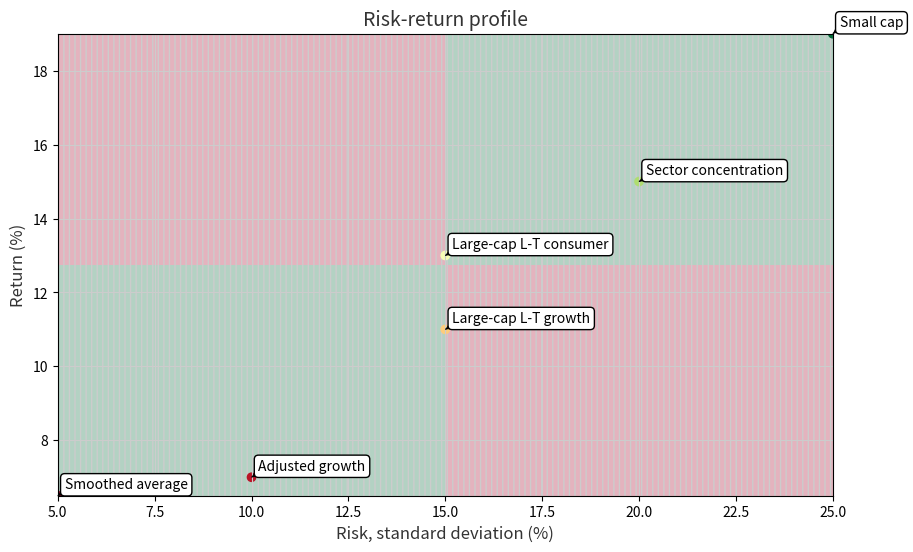

The script that saved this image:
import matplotlib.pyplot as plt
import numpy as np
import matplotlib.patches as patches

# Data
risk = [5.0, 10.0, 15.0, 15.0, 20.0, 25.0] 
return_values = [6.5, 7.0, 11.0, 13.0, 15.0, 19.0]
labels = ["Smoothed average", "Adjusted growth", "Large-cap L-T growth", "Large-cap L-T consumer", "Sector concentration", "Small cap"]

# Create the plot
plt.figure(figsize=(10, 6))

# Set the background gradient
cmap = plt.get_cmap('RdYlGn')
norm = plt.Normalize(vmin=min(return_values), vmax=max(return_values))
plt.imshow([[0, 1], [1, 0]], cmap=cmap, extent=(min(risk), max(risk), min(return_values), max(return_values)), aspect='auto', alpha=0.3)

# Add a striped texture to the background
texture = plt.Rectangle((min(risk), min(return_values)), max(risk) - min(risk), max(return_values) - min(return_values), 
                        facecolor='none', edgecolor='#CCCCCC', hatch='|||', linewidth=0.5)
plt.gca().add_patch(texture)

# Plot the scatter points
plt.scatter(risk, return_values, c=return_values, cmap=cmap, norm=norm)

# Add labels and annotations
for i, label in enumerate(labels):
    plt.annotate(label, (risk[i], return_values[i]), xytext=(5, 5), textcoords="offset points", 
                 bbox=dict(boxstyle="round", fc="w", ec="k", lw=1), 
                 arrowprops=dict(arrowstyle="-|>", connectionstyle="arc3,rad=0.2", color="k"))

plt.xlabel("Risk, standard deviation (%)", fontsize=12, color='#333333')
plt.ylabel("Return (%)", fontsize=12, color='#333333')
plt.title("Risk-return profile", fontsize=14, color='#333333')
plt.grid(True, color='#CCCCCC')

# Save the plot as an image file
plt.savefig("RR3.png", dpi=300)
plt.show()